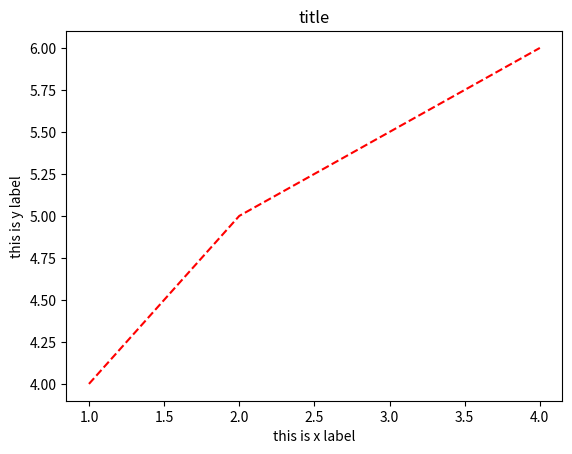

Python code for this plot:
import numpy as np
import matplotlib.pyplot as plt

#%matplotlib inline
a = [1, 2, 4]
b = [4, 5, 6]

c = [10, 12, 14]
d = [14, 15, 16]
#plt.plot(a, b)  # 画线a=x坐标，b=y坐标
#plt.plot(a, b, '*')# 画*的点 a=x坐标，b=y坐标
#plt.plot(a, b, 'r--')# 画红色曲线 a=x坐标，b=y坐标


#plt.plot(a, b ,'r--', c,d, 'b*', label='xxx')
plt.plot(a, b ,'r--', label='xxx')#线段名字
plt.xlabel('this is x label')#x轴名字
plt.ylabel('this is y label')#y轴名字
plt.title('title')
plt.show()
